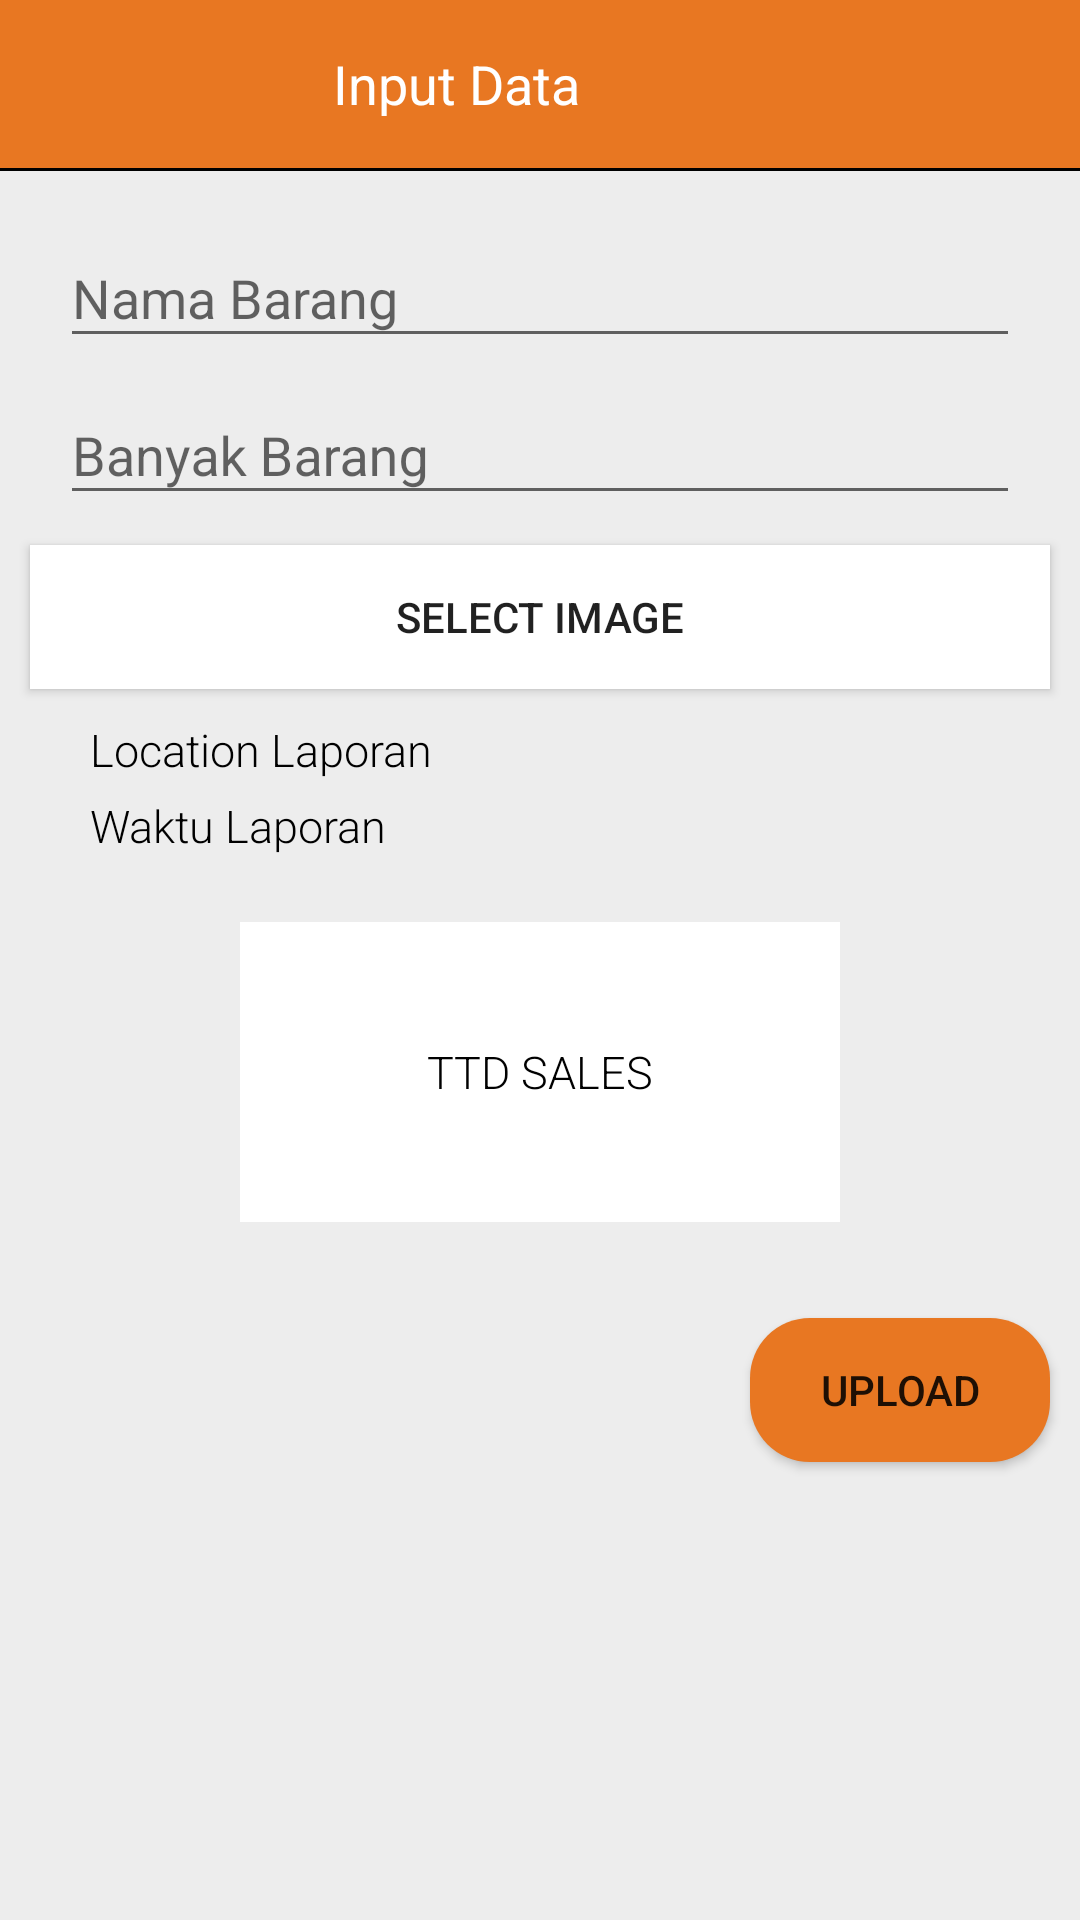

Produce the Android XML layout that renders to this screen, including the resource entries it uses.
<!-- AndroidManifest.xml: application theme AppTheme -->
<!-- res/layout/activity_input.xml -->
<?xml version="1.0" encoding="utf-8"?>
<LinearLayout xmlns:android="http://schemas.android.com/apk/res/android"
    xmlns:shimmer="http://schemas.android.com/tools"
    android:layout_width="match_parent"
    android:layout_height="match_parent"
    xmlns:tools="http://schemas.android.com/apk/res-auto"
    android:background="@color/grey"
    android:orientation="vertical">

    <android.support.v7.widget.Toolbar
        android:layout_width="match_parent"
        android:layout_height="wrap_content"
        android:background="@color/colorPrimary"
        android:id="@+id/toolbar"
        >
        <TextView
            android:layout_width="match_parent"
            android:layout_height="wrap_content"
            android:text="Input Data"
            android:textSize="18sp"
            android:gravity="center"
            android:layout_marginRight="72dp"
            android:textColor="#fff"
            />
    </android.support.v7.widget.Toolbar>

    <ScrollView
        android:layout_width="fill_parent"
        android:layout_height="wrap_content">
        <LinearLayout
            android:layout_width="fill_parent"
            android:layout_height="wrap_content"
            android:orientation="vertical"
            android:id="@+id/linearLayout">

            <RelativeLayout
                android:layout_width="fill_parent"
                android:layout_height="1dp"
                android:background="#000"
                android:layout_marginBottom="10dp">
            </RelativeLayout>

            <android.support.design.widget.TextInputLayout
                android:id="@+id/input_layout_namebrg"
                android:layout_width="match_parent"
                android:layout_height="wrap_content"
                android:gravity="center"
                android:paddingLeft="20dp"
                android:paddingRight="20dp">
                <EditText
                    android:id="@+id/nameitems"
                    android:textColor="#000"
                    android:textColorHint="#000"
                    android:layout_width="match_parent"
                    android:layout_height="wrap_content"
                    android:textSize="18sp"
                    android:hint="Nama Barang"/>
            </android.support.design.widget.TextInputLayout>
            <android.support.design.widget.TextInputLayout
                android:id="@+id/input_layout_banyakbarang"
                android:layout_width="match_parent"
                android:layout_height="wrap_content"
                android:gravity="center"
                android:paddingLeft="20dp"
                android:paddingRight="20dp">
                <EditText
                    android:id="@+id/totalitems"
                    android:textColor="#000"
                    android:textColorHint="#000"
                    android:layout_width="match_parent"
                    android:layout_height="wrap_content"
                    android:textSize="18sp"
                    android:hint="Banyak Barang"/>
            </android.support.design.widget.TextInputLayout>

            <Button
                android:layout_width="fill_parent"
                android:layout_height="wrap_content"
                android:text="Select Image"
                android:id="@+id/buttonSelect"
                android:background="#FFF"
                android:layout_margin="10dp"/>

            <ImageView
                android:layout_gravity="center"
                android:layout_marginBottom="@dimen/padding_10"
                android:src="@mipmap/ic_launcher_round"
                android:layout_width="wrap_content"
                android:layout_height="200dp"
                android:id="@+id/imageView"
                android:visibility="gone"/>
            <TextView
                android:id="@+id/tv_lokasi"
                android:layout_width="wrap_content"
                android:layout_height="wrap_content"
                android:text="Location Laporan"
                android:layout_gravity="left"
                android:textColor="#000"
                android:layout_marginLeft="30dp"
                android:textSize="15sp"
                android:fontFamily="sans-serif-light"
                android:layout_marginBottom="5dp"/>
            <TextView
                android:id="@+id/tv_waktu"
                android:layout_width="wrap_content"
                android:layout_height="wrap_content"
                android:text="Waktu Laporan"
                android:layout_gravity="left"
                android:textColor="#000"
                android:layout_marginLeft="30dp"
                android:textSize="15sp"
                android:fontFamily="sans-serif-light"
            android:layout_marginBottom="22dp"/>

            <TextView
                android:id="@+id/dummyttd"
                android:layout_width="200dp"
                android:layout_height="100dp"
                android:text="TTD SALES"
                android:layout_gravity="center_horizontal"
                android:textColor="#000"
                android:textSize="15sp"
                android:gravity="center"
                android:background="#fff"
                android:fontFamily="sans-serif-light"
                android:layout_marginBottom="22dp"/>

            <Button
                android:id="@+id/buttonUpload"
                android:layout_width="100dp"
                android:layout_height="wrap_content"
                android:layout_gravity="right"
                android:drawableRight="@drawable/ic_navigate_next_black_24dp"
                android:background="@drawable/edit_round"
                android:text="Upload"
                android:layout_marginTop="15dp"
                android:layout_marginRight="20dp"
                android:layout_margin="10dp"/>

        </LinearLayout>
    </ScrollView>

</LinearLayout>
<!-- resources referenced by this layout -->
<resources>
  <color name="colorPrimary">#E87722</color>
  <color name="grey">#ededed</color>
  <dimen name="padding_10">10dp</dimen>
  <!-- drawable edit_round (drawable) -->
  <?xml version="1.0" encoding="utf-8"?>
  <shape xmlns:android="http://schemas.android.com/apk/res/android">
      android:shape="rectangle">
  
      <solid android:color="#E87722"/>
      <corners android:radius="20dp"/>
  
  </shape>
  <style name="AppTheme" parent="Theme.AppCompat.Light.NoActionBar">
          
          <item name="colorPrimary">@color/colorPrimary</item>
          <item name="colorPrimaryDark">@color/colorPrimaryDark</item>
          <item name="colorAccent">@color/colorAccent</item>
      </style>
  <color name="colorPrimaryDark">#c56117</color>
  <color name="colorAccent">#E87722</color>
</resources>
